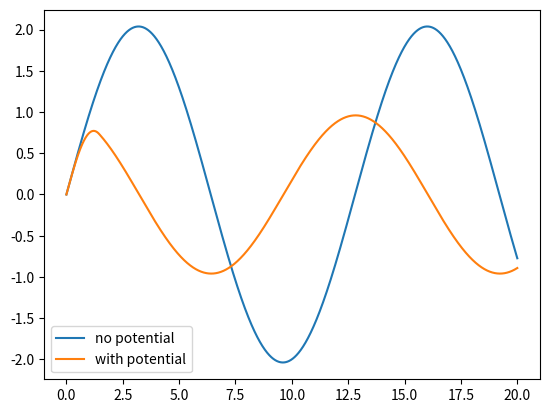

Write the Python code that produced this figure.
import numpy as np 
import matplotlib.pyplot as plt
from math import sqrt
import cmath
from scipy.special import spherical_jn as jn, spherical_yn as yn


# variables
V_0 = 60 			# MeV
hbarc = 197.3269 	# MeV * fm
mass = 938 			# MeV/c**2
mu = mass/2			# MeV/c**2
R = 1.45 			# fm, width of potential
Rmax = 20 			# fm for example, anything in this range
pi = cmath.pi


# parameters
numpoints = 5000            # sampling density        
h = Rmax/numpoints 			# fm, step size
xlist = np.linspace(0, Rmax, numpoints)


# functions
def k(E):
    return sqrt(mass*E/hbarc**2)

def V(x): 
	if x < R: 
		return -V_0
	else: return 0 

def K(k,r,l):
	return k**2 - mass*V(r)/hbarc**2 - (l**2+l)/r**2    

# Numerov algorithm:

def u_l(E,l):
    k = sqrt(mass*E/hbarc**2)
    xi = 0
    u_l = []
    
    for x in xlist:
        # Small values of x, u_l ~ x**(l+1)
        if x < 0.05:
            u_l.append(x**(l+1))
        # otherwise use numerov
        else:
            u_rph = (1/(1+K(k,x+h,l)*h**2/12))*(u_l[xi-1]*(2 - K(k,x,l)*5*h**2/6) - u_l[xi-2]*(1 + K(k,x-h,l)*h**2/12))
            u_l.append(u_rph)
        xi += 1
        
    return u_l
V_0 = 0
plt.plot(xlist, u_l(10,0), label="no potential")
V_0 = 60
plt.plot(xlist, u_l(10,0), label="with potential")
plt.legend()
plt.show()
"""
plt.plot(xlist, u_l(1,0), label="1 MeV")
plt.plot(xlist, u_l(10,0), label="10 MeV")
plt.plot(xlist, u_l(100,0), label="100 MeV")
plt.plot(xlist, u_l(200,0), label="200 MeV")

plt.xlabel('fm')
plt.ylabel('Radial wavefunction')
plt.legend()
plt.show()
"""
# Calculating the phase shifts: 

def phase_shift(E,l):
    k = sqrt(mass*E/hbarc**2)
    # r1 and r2 >> R, way outside the potential
    r1 = xlist[4444]
    r2 = xlist[4454]
    
    U = u_l(E,l)
    U1 = U[4444]
    U2 = U[4454]
    al = (U1*r2)/(U2*r1)
    x1 = jn(l, k*r1) - al*jn(l, k*r2)
    x2 = yn(l, k*r1) - al*yn(l, k*r2)
    # return the tangent of delta_0
    if np.arctan2(x1, x2) < 0:
        return np.arctan2(x1, x2) + pi
    else:
        return np.arctan2(x1, x2)

# Comparison with exact solution for delta_0:

def analytic_d0(E):
    K = sqrt(mass*E/hbarc**2)
    k_0 = sqrt(mass*(E+V_0))/hbarc
    if np.arctan2(K*np.tan(k_0*R), k_0) - K*R < 0:
        return np.arctan2(K*np.tan(k_0*R), k_0) - K*R + pi
    else:
        return np.arctan2(K*np.tan(k_0*R), k_0) - K*R
#analytic = [analytic_d0(E) for E in range(1,200)]


"""
del_0 = [phase_shift(E, 0) for E in range(1,200)]
del_1 = [phase_shift(E, 1) for E in range(1,200)]
del_2 = [phase_shift(E, 2) for E in range(1,200)]

plt.plot(del_0, label="S")
plt.plot(del_1, label="P")
plt.plot(del_2, label="D")
#plt.title('L=0 phase shifts vs. energy, V_0=20')
plt.ylabel('Radians')
plt.xlabel('Energy')
plt.legend()
plt.plot()
"""

# Evaluating the total cross section:
def sigma_tot(E,l):
    s = 0
    k = sqrt(mass*E/hbarc**2)
    for i in range(0,l+1):
        s += (2*l+1)*(np.sin(phase_shift(E,l)))**2
        
    return (s*4*pi)/k**2

def sigma(E,l):
    k = sqrt(mass*E/hbarc**2)
    d = phase_shift(E,l)
    s = (2*l+1)*(np.sin(d))**2
    return (s*4*pi)/k**2

# analytic cross section
def sigma_an(E):
    k = sqrt(mass*E/hbarc**2)
    return ((4*pi)*(np.sin(analytic_d0(E)))**2)/k**2

print(np.sin(phase_shift(20,1)))

analytic_sigma = [sigma_an(E) for E in range(1,201)]
"""
sigma0 = [(4*pi/k(E)**2)*(np.sin(phase_shift(E,0)))**2 for E in range(1,201)]
sigma1 = [(4*pi/k(E)**2)*(np.sin(phase_shift(E,1)))**2 for E in range(1,201)]
sigma2 = [(4*pi/k(E)**2)*(np.sin(phase_shift(E,2)))**2 for E in range(1,201)]
#sigmatot = [(sigma(E,0)+sigma(E,1)+sigma(E,2)) for E in range(1,201)]


plt.plot(sigma0, label="S")
plt.plot(sigma1, label="P")
plt.plot(sigma2, label="D")
#plt.plot(sigmatot, label="total")
#plt.plot(sigma0, label="numerical")
#plt.plot(analytic_sigma, label="analytic")

plt.plot(analytic_sigma)
plt.xlabel('Energy')
plt.ylabel('V=60')
plt.legend()
plt.show()


"""







